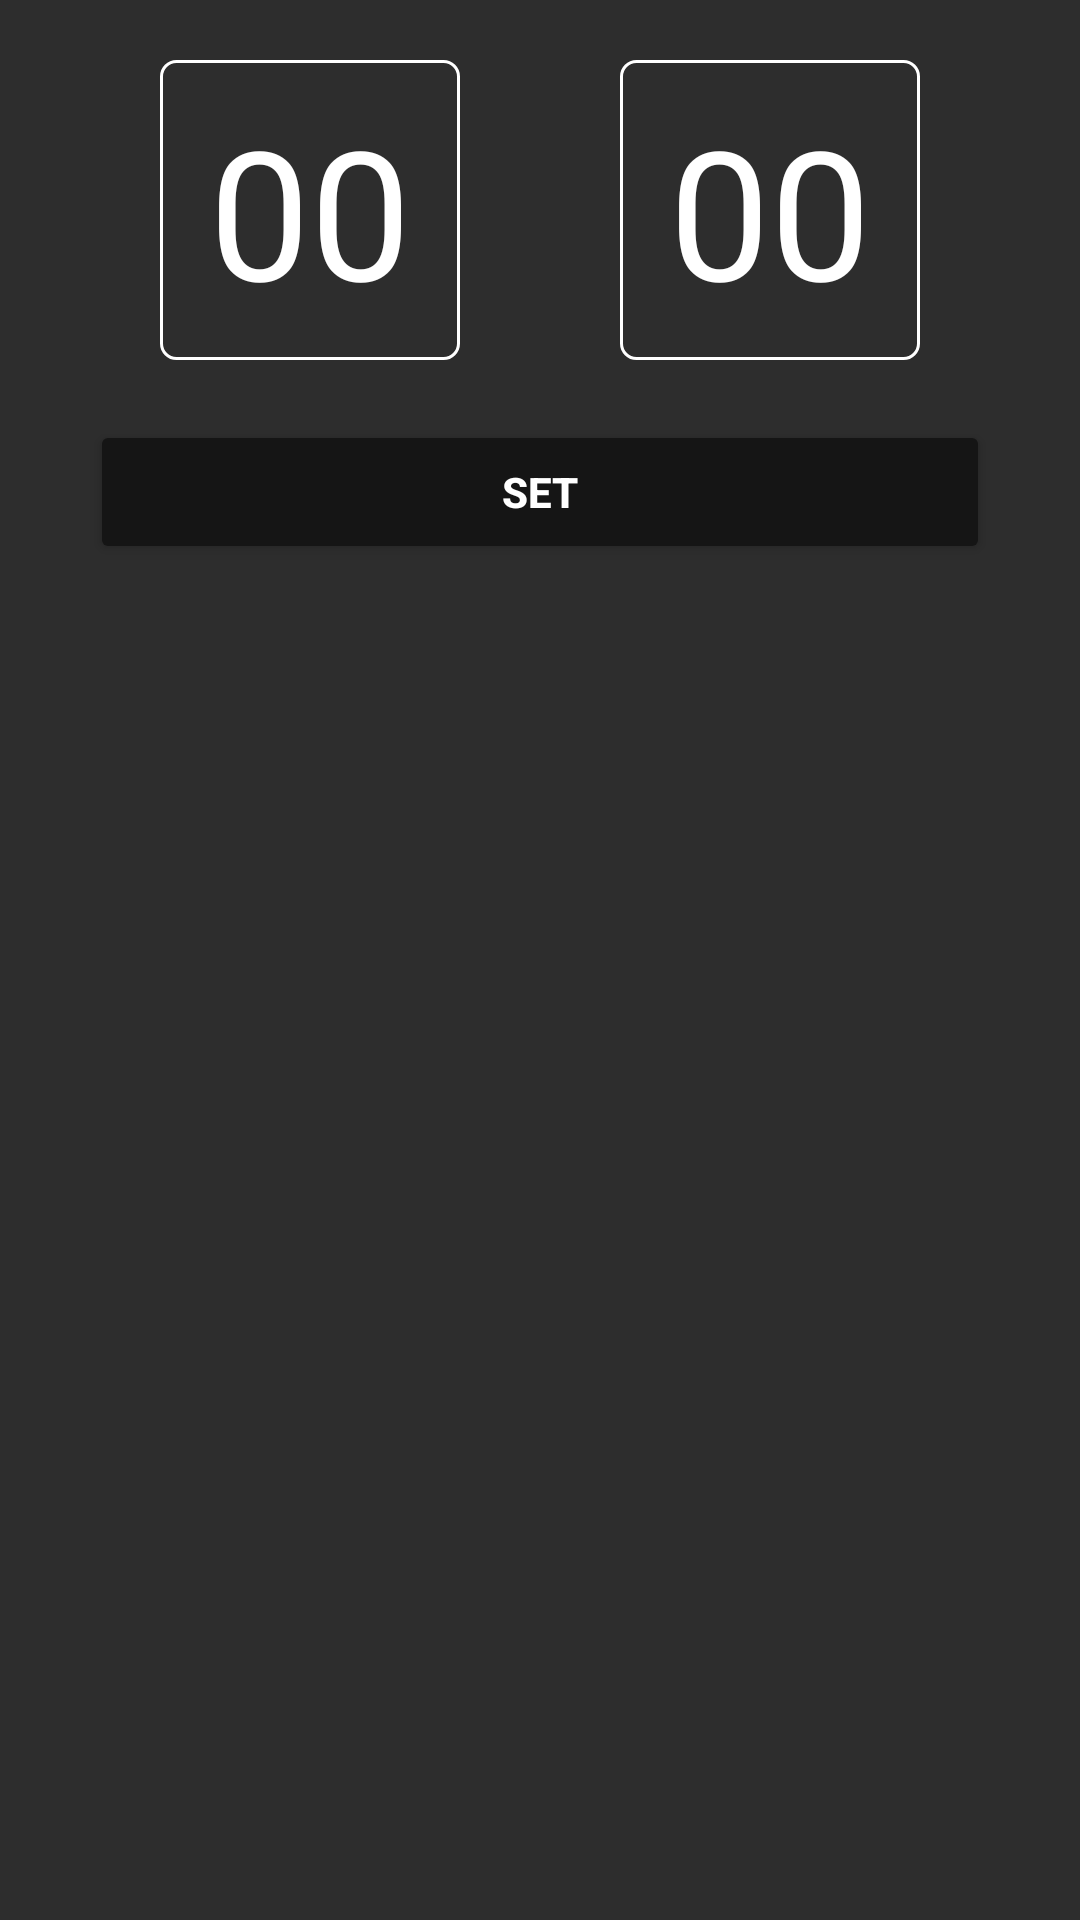

Here is an Android app screen rendered from its layout file. Give the layout XML and the strings, colors and styles it references.
<!-- AndroidManifest.xml: application theme Theme.DayStarter -->
<!-- res/layout/set_time_dialog.xml -->
<?xml version="1.0" encoding="utf-8"?>
<androidx.constraintlayout.widget.ConstraintLayout xmlns:android="http://schemas.android.com/apk/res/android"
    android:layout_width="match_parent"
    android:layout_height="wrap_content"
    xmlns:app="http://schemas.android.com/apk/res-auto"
    android:background="@color/main_activity_bg"
    android:padding="10dp">

    <ImageView
        android:id="@+id/iv_set_time_close"
        android:layout_width="wrap_content"
        android:layout_height="wrap_content"
        android:src="@drawable/ic_close"
        app:layout_constraintTop_toTopOf="parent"
        app:layout_constraintEnd_toEndOf="parent"
        />

    <EditText
        android:id="@+id/et_hours"
        android:layout_width="100dp"
        android:layout_height="100dp"
        android:background="@drawable/et_bg"
        android:text="00"
        android:textColor="@color/white"
        android:textColorHint="@color/white"
        android:fontFamily="@font/seven_segment"
        android:textSize="60sp"
        android:gravity="center"
        android:layout_margin="10dp"
        android:inputType="number"
        android:maxLength="2"
        app:layout_constraintTop_toTopOf="parent"
        app:layout_constraintStart_toStartOf="parent"
        app:layout_constraintEnd_toStartOf="@id/et_minutes"
        />

    <EditText
        android:id="@+id/et_minutes"
        android:layout_width="100dp"
        android:layout_height="100dp"
        android:background="@drawable/et_bg"
        android:text="00"
        android:textColor="@color/white"
        android:textColorHint="@color/white"
        android:fontFamily="@font/seven_segment"
        android:textSize="60sp"
        android:gravity="center"
        android:layout_margin="10dp"
        android:inputType="number"
        android:maxLength="2"
        app:layout_constraintTop_toTopOf="parent"
        app:layout_constraintEnd_toEndOf="parent"
        app:layout_constraintStart_toEndOf="@id/et_hours"
        />

    <Button
        android:id="@+id/btn_set"
        android:layout_width="match_parent"
        android:layout_height="wrap_content"
        android:layout_marginHorizontal="30dp"
        android:backgroundTint="@color/main_cv_bg"
        android:text="SET"
        android:textColor="@color/white"
        android:textStyle="bold"
        android:layout_margin="20dp"
        app:layout_constraintTop_toBottomOf="@id/et_hours"
        app:layout_constraintStart_toStartOf="parent"
        app:layout_constraintEnd_toEndOf="parent"
        />


</androidx.constraintlayout.widget.ConstraintLayout>
<!-- resources referenced by this layout -->
<resources>
  <color name="main_activity_bg">#2D2D2D</color>
  <color name="main_cv_bg">#151515</color>
  <color name="white">#FFFFFFFF</color>
  <!-- drawable et_bg (drawable) -->
  <?xml version="1.0" encoding="utf-8"?>
  <shape android:shape="rectangle" xmlns:android="http://schemas.android.com/apk/res/android">
      <corners android:radius="5dp" />
      <stroke android:width="1dp" android:color="@color/white"/>
  </shape>
  <style name="Theme.DayStarter" parent="Theme.MaterialComponents.DayNight.NoActionBar">
          
          <item name="colorPrimary">@color/purple_500</item>
          <item name="colorPrimaryVariant">@color/purple_700</item>
          <item name="colorOnPrimary">@color/white</item>
          
          <item name="colorSecondary">@color/teal_200</item>
          <item name="colorSecondaryVariant">@color/teal_700</item>
          <item name="colorOnSecondary">@color/black</item>
          
          <item name="android:statusBarColor">@color/main_activity_bg</item>
          
      </style>
  <color name="purple_500">#FF6200EE</color>
  <color name="purple_700">#FF3700B3</color>
  <color name="teal_200">#FF03DAC5</color>
  <color name="teal_700">#FF018786</color>
  <color name="black">#FF000000</color>
</resources>
